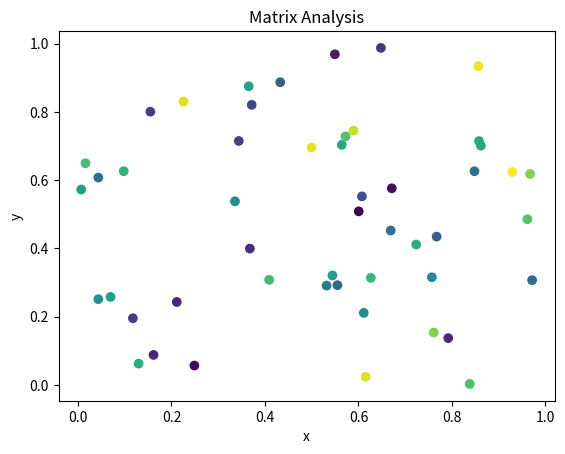

Write the Python code that produced this figure. (Note: this script raises an exception after producing the figure.)
"""
Exercice 1 - Loading Programs
Vérifie les dépendances, génère des données aléatoires (numpy),
crée une visualisation (matplotlib) et sauvegarde le résultat PNG.
"""

import os
import sys

import numpy as np
import pandas as pd
import matplotlib

matplotlib.use("Agg")
import matplotlib.pyplot as plt


REQUIRED_PACKAGES = ["pandas", "numpy", "matplotlib"]


def check_dependencies() -> None:
    """Vérifie la disponibilité des packages requis."""
    print("LOADING STATUS:")
    print("Checking dependencies:")
    for pkg in REQUIRED_PACKAGES:
        try:
            __import__(pkg)
            print(f"[OK] {pkg}")
        except ImportError:
            print(f"[FAIL] {pkg}")


def generate_data(points: int = 50) -> pd.DataFrame:
    """Génère des données aléatoires avec numpy."""
    return pd.DataFrame(
        {
            "x": np.random.rand(points),
            "y": np.random.rand(points),
            "value": np.random.randint(0, 100, size=points),
        }
    )


def save_visualization(df: pd.DataFrame) -> str:
    """Crée et sauvegarde un graphique sous forme de PNG."""
    fig, ax = plt.subplots()
    ax.scatter(df["x"], df["y"], c=df["value"], cmap="viridis")
    ax.set_title("Matrix Analysis")
    ax.set_xlabel("x")
    ax.set_ylabel("y")

    out_path = os.path.join(os.path.dirname(os.path.abspath(__file__)), "matrix_analysis.png")
    fig.savefig(out_path, dpi=80)
    plt.close(fig)
    return out_path


def main() -> None:
    check_dependencies()

    print("Analyzing Matrix data")
    data = generate_data()
    print(f"Processing {len(data)} data points")

    print("Generating visualization")
    out_path = save_visualization(data)

    print("Analysis complete!")
    print(f"Results saved to: {out_path}")


if __name__ == "__main__":
    main()
